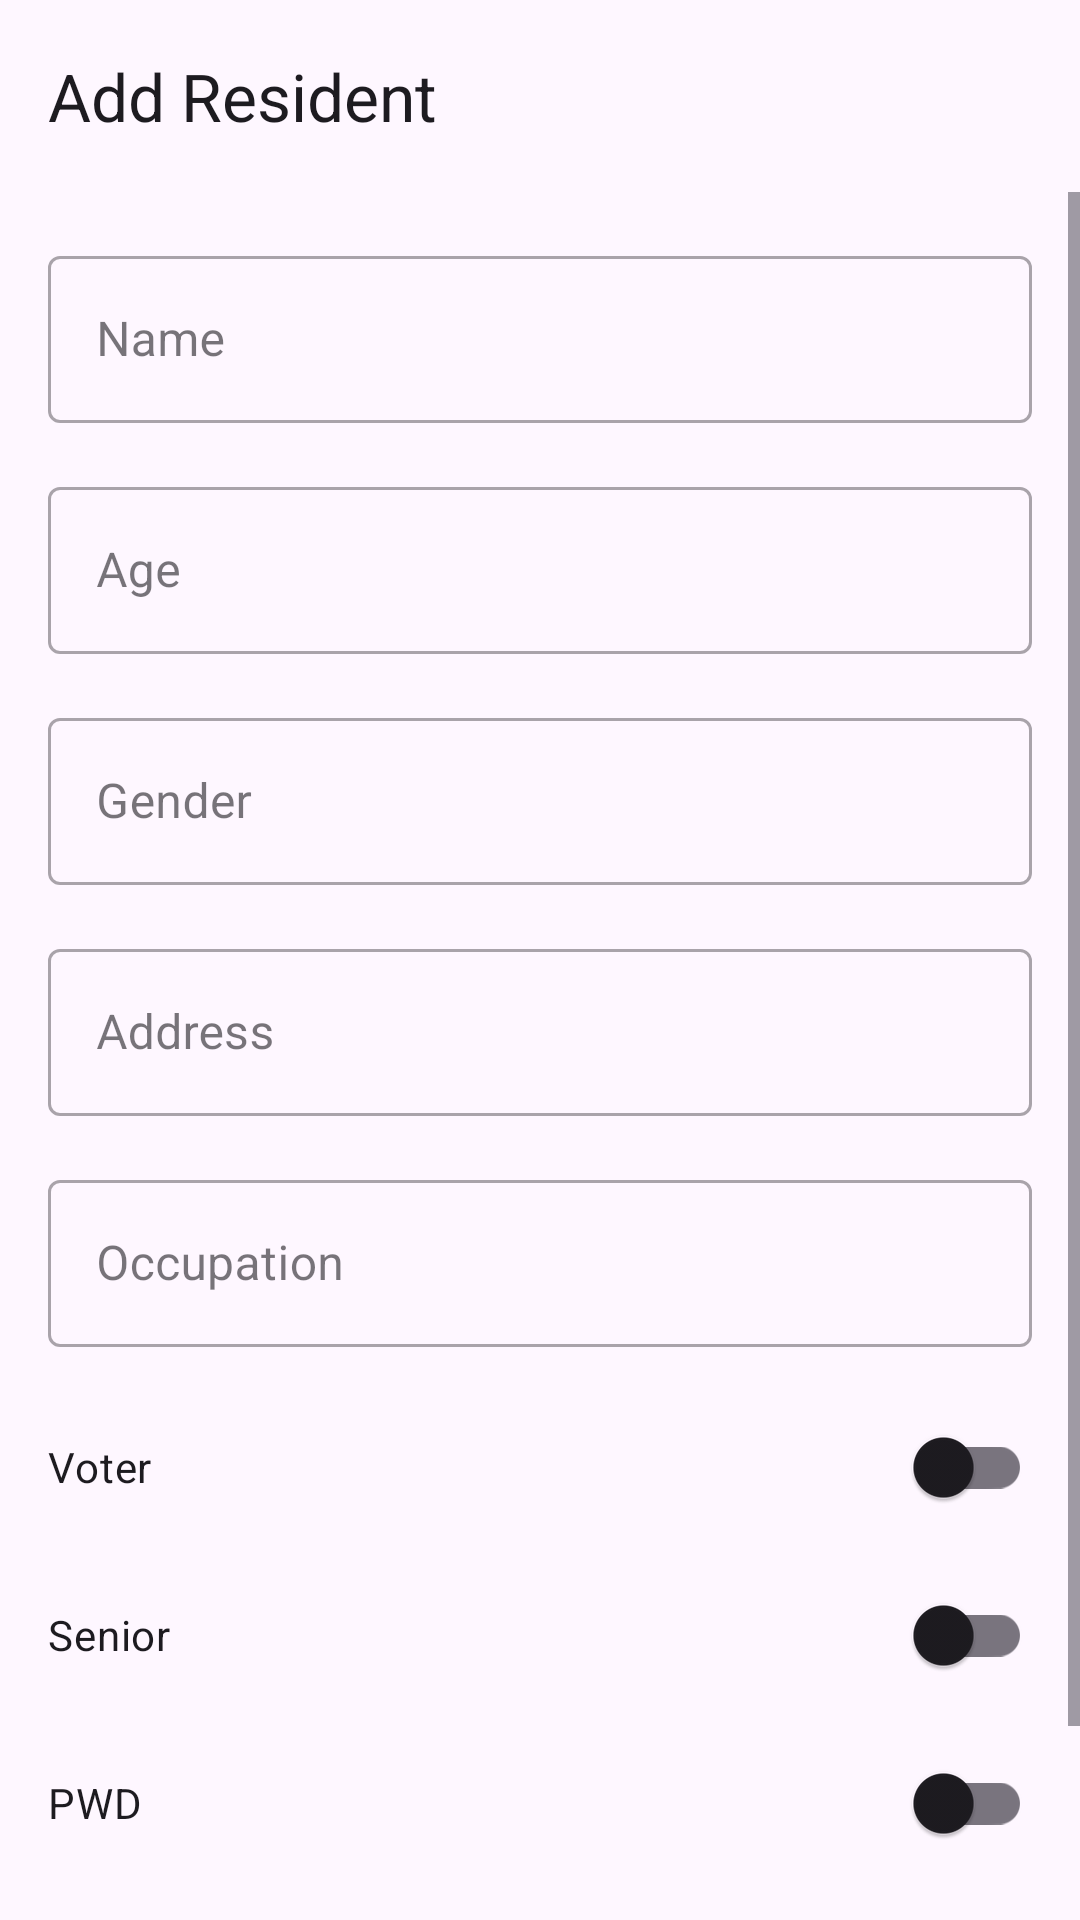

Android layout source for this screen:
<!-- AndroidManifest.xml: application theme Theme.BarangayPantal -->
<!-- res/layout/activity_add_resident.xml -->
<?xml version="1.0" encoding="utf-8"?>
<LinearLayout xmlns:android="http://schemas.android.com/apk/res/android"
    xmlns:app="http://schemas.android.com/apk/res-auto"
    xmlns:tools="http://schemas.android.com/tools"
    android:layout_width="match_parent"
    android:layout_height="match_parent"
    android:orientation="vertical"
    tools:context=".ui.activities.AddResidentActivity">

    <com.google.android.material.appbar.AppBarLayout
        android:layout_width="match_parent"
        android:layout_height="wrap_content">

        <androidx.appcompat.widget.Toolbar
            android:id="@+id/toolbar"
            android:layout_width="match_parent"
            android:layout_height="?attr/actionBarSize"
            app:title="Add Resident" />

    </com.google.android.material.appbar.AppBarLayout>

    <ScrollView
        android:layout_width="match_parent"
        android:layout_height="match_parent">

        <androidx.constraintlayout.widget.ConstraintLayout
            android:layout_width="match_parent"
            android:layout_height="wrap_content"
            android:padding="16dp">

            <com.google.android.material.textfield.TextInputLayout
                android:id="@+id/name_text_input_layout"
                style="@style/Widget.MaterialComponents.TextInputLayout.OutlinedBox"
                android:layout_width="0dp"
                android:layout_height="wrap_content"
                android:hint="Name"
                app:layout_constraintEnd_toEndOf="parent"
                app:layout_constraintStart_toStartOf="parent"
                app:layout_constraintTop_toTopOf="parent">

                <com.google.android.material.textfield.TextInputEditText
                    android:id="@+id/name_edit_text"
                    android:layout_width="match_parent"
                    android:layout_height="wrap_content"
                    android:autofillHints="name"
                    android:importantForAutofill="yes" />

            </com.google.android.material.textfield.TextInputLayout>

            <com.google.android.material.textfield.TextInputLayout
                android:id="@+id/age_text_input_layout"
                style="@style/Widget.MaterialComponents.TextInputLayout.OutlinedBox"
                android:layout_width="0dp"
                android:layout_height="wrap_content"
                android:layout_marginTop="16dp"
                android:hint="Age"
                app:layout_constraintEnd_toEndOf="parent"
                app:layout_constraintStart_toStartOf="parent"
                app:layout_constraintTop_toBottomOf="@+id/name_text_input_layout">

                <com.google.android.material.textfield.TextInputEditText
                    android:id="@+id/age_edit_text"
                    android:layout_width="match_parent"
                    android:layout_height="wrap_content"
                    android:importantForAutofill="yes"
                    android:inputType="number" />

            </com.google.android.material.textfield.TextInputLayout>

            <com.google.android.material.textfield.TextInputLayout
                android:id="@+id/gender_text_input_layout"
                style="@style/Widget.MaterialComponents.TextInputLayout.OutlinedBox"
                android:layout_width="0dp"
                android:layout_height="wrap_content"
                android:layout_marginTop="16dp"
                android:hint="Gender"
                app:layout_constraintEnd_toEndOf="parent"
                app:layout_constraintStart_toStartOf="parent"
                app:layout_constraintTop_toBottomOf="@+id/age_text_input_layout">

                <com.google.android.material.textfield.TextInputEditText
                    android:id="@+id/gender_edit_text"
                    android:layout_width="match_parent"
                    android:layout_height="wrap_content"
                    android:autofillHints="gender"
                    android:importantForAutofill="yes" />

            </com.google.android.material.textfield.TextInputLayout>

            <com.google.android.material.textfield.TextInputLayout
                android:id="@+id/address_text_input_layout"
                style="@style/Widget.MaterialComponents.TextInputLayout.OutlinedBox"
                android:layout_width="0dp"
                android:layout_height="wrap_content"
                android:layout_marginTop="16dp"
                android:hint="Address"
                app:layout_constraintEnd_toEndOf="parent"
                app:layout_constraintStart_toStartOf="parent"
                app:layout_constraintTop_toBottomOf="@+id/gender_text_input_layout">

                <com.google.android.material.textfield.TextInputEditText
                    android:id="@+id/address_edit_text"
                    android:layout_width="match_parent"
                    android:layout_height="wrap_content"
                    android:autofillHints="postalAddress"
                    android:importantForAutofill="yes" />

            </com.google.android.material.textfield.TextInputLayout>

            <com.google.android.material.textfield.TextInputLayout
                android:id="@+id/occupation_text_input_layout"
                style="@style/Widget.MaterialComponents.TextInputLayout.OutlinedBox"
                android:layout_width="0dp"
                android:layout_height="wrap_content"
                android:layout_marginTop="16dp"
                android:hint="Occupation"
                app:layout_constraintEnd_toEndOf="parent"
                app:layout_constraintStart_toStartOf="parent"
                app:layout_constraintTop_toBottomOf="@+id/address_text_input_layout">

                <com.google.android.material.textfield.TextInputEditText
                    android:id="@+id/occupation_edit_text"
                    android:layout_width="match_parent"
                    android:layout_height="wrap_content"
                    android:importantForAutofill="yes" />

            </com.google.android.material.textfield.TextInputLayout>

            <com.google.android.material.switchmaterial.SwitchMaterial
                android:id="@+id/voter_switch"
                android:layout_width="0dp"
                android:layout_height="wrap_content"
                android:layout_marginTop="16dp"
                android:text="Voter"
                app:layout_constraintEnd_toEndOf="parent"
                app:layout_constraintStart_toStartOf="parent"
                app:layout_constraintTop_toBottomOf="@+id/occupation_text_input_layout" />

            <com.google.android.material.switchmaterial.SwitchMaterial
                android:id="@+id/senior_switch"
                android:layout_width="0dp"
                android:layout_height="wrap_content"
                android:layout_marginTop="8dp"
                android:text="Senior"
                app:layout_constraintEnd_toEndOf="parent"
                app:layout_constraintStart_toStartOf="parent"
                app:layout_constraintTop_toBottomOf="@+id/voter_switch" />

            <com.google.android.material.switchmaterial.SwitchMaterial
                android:id="@+id/pwd_switch"
                android:layout_width="0dp"
                android:layout_height="wrap_content"
                android:layout_marginTop="8dp"
                android:text="PWD"
                app:layout_constraintEnd_toEndOf="parent"
                app:layout_constraintStart_toStartOf="parent"
                app:layout_constraintTop_toBottomOf="@+id/senior_switch" />

            <com.google.android.material.button.MaterialButton
                android:id="@+id/save_button"
                android:layout_width="0dp"
                android:layout_height="wrap_content"
                android:layout_marginTop="24dp"
                android:text="Save"
                app:layout_constraintEnd_toEndOf="parent"
                app:layout_constraintStart_toStartOf="parent"
                app:layout_constraintTop_toBottomOf="@+id/pwd_switch" />

        </androidx.constraintlayout.widget.ConstraintLayout>
    </ScrollView>
</LinearLayout>
<!-- resources referenced by this layout -->
<resources>
  <style name="Theme.BarangayPantal" parent="Base.Theme.BarangayPantal" />
  <style name="Base.Theme.BarangayPantal" parent="Theme.Material3.Light.NoActionBar">
          
          <item name="colorPrimary">@color/primary_blue</item>
          <item name="colorOnPrimary">@color/white</item>
          <item name="colorSecondary">@color/blue_500</item>
          <item name="colorPrimaryVariant">@color/green_500</item>
          <item name="colorSecondaryVariant">@color/purple_500</item>
          <item name="colorAccent">@color/orange_500</item>
      </style>
  <color name="primary_blue">#007bff</color>
  <color name="white">#FFFFFFFF</color>
  <color name="blue_500">#3F51B5</color>
  <color name="green_500">#4CAF50</color>
  <color name="purple_500">#9C27B0</color>
  <color name="orange_500">#FF9800</color>
</resources>
